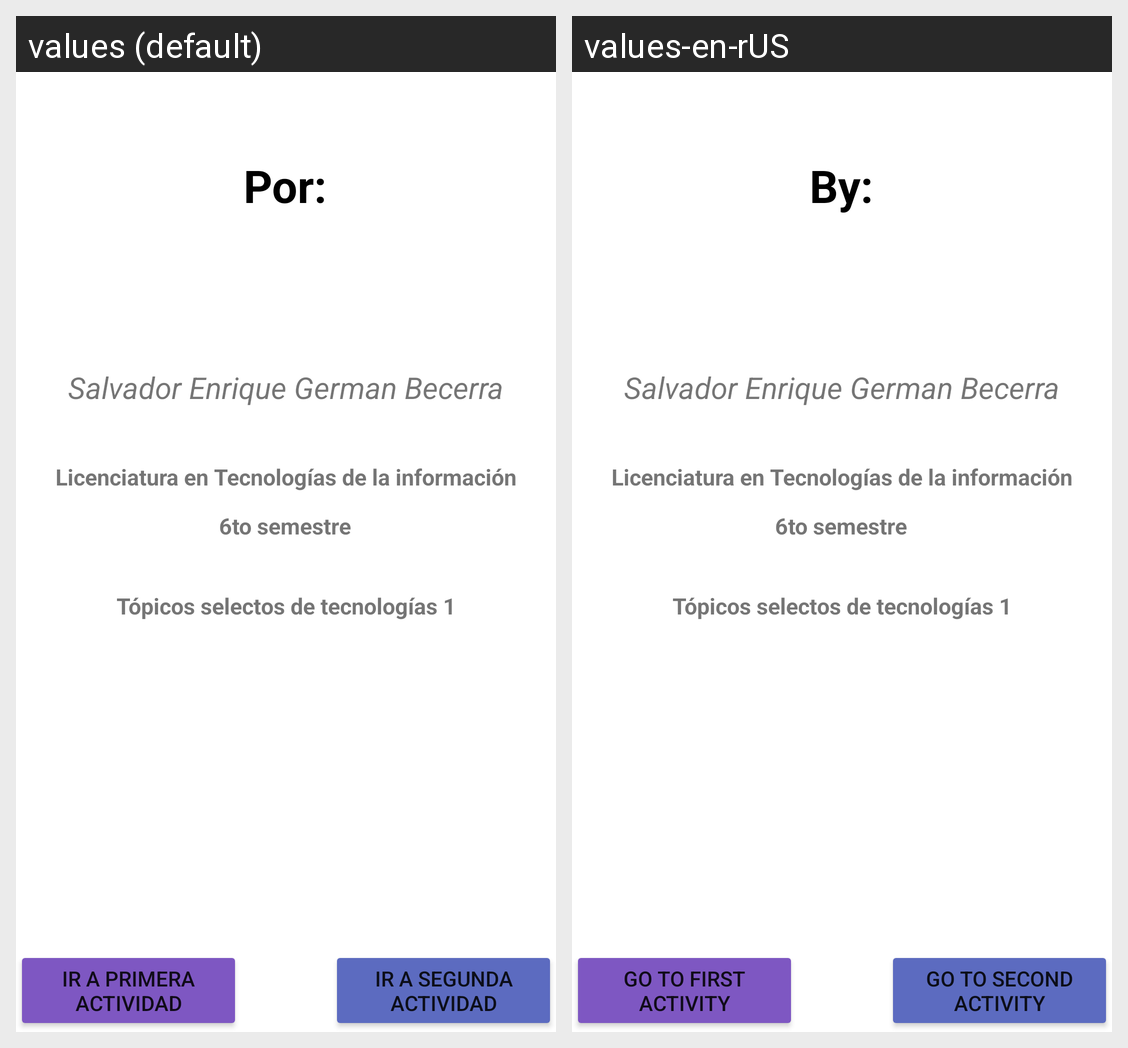

Locale-by-locale string values for the Android screen shown in this grid:
Android screen res/layout/activity_tercera.xml rendered under 2 locales, left to right: values (default), values-en-rUS. Device: Nexus 5 (rendered at 1080×1920; each locale shown at half size, 540×960, under a caption strip naming it); theme Theme.MyApplication.
Strings drawn on this screen, with the default value and each locale's value (text and hints the layout hard-codes, and strings that could not be matched under every locale, appear in the picture but are not listed):

etiqueta_boton_cinco
  values: Ir a primera actividad
  values-en-rUS: Go to first activity

etiqueta_boton_seis
  values: Ir a segunda actividad
  values-en-rUS: Go to second activity

etiqueta_nombre
  values: Salvador Enrique German Becerra
  values-en-rUS: Salvador Enrique German Becerra

etiqueta_carrera
  values: Licenciatura en Tecnologías de la información
  values-en-rUS: Licenciatura en Tecnologías de la información

etiqueta_semestre
  values: 6to semestre
  values-en-rUS: 6to semestre

etiqueta_materia
  values: Tópicos selectos de tecnologías 1
  values-en-rUS: Tópicos selectos de tecnologías 1

etiqueta_por
  values: Por:
  values-en-rUS: By:
